Run: headless pygame with SDL's dummy video driver; simulated clock (each Clock.tick advances the game by its frame time, no real sleeping); random seed 0; keys injected as events and as key.get_pressed() state; mouse plan: one left click at the window centre at the start of phase 2, then a move to the lower-right quarter at the start of phase 3.
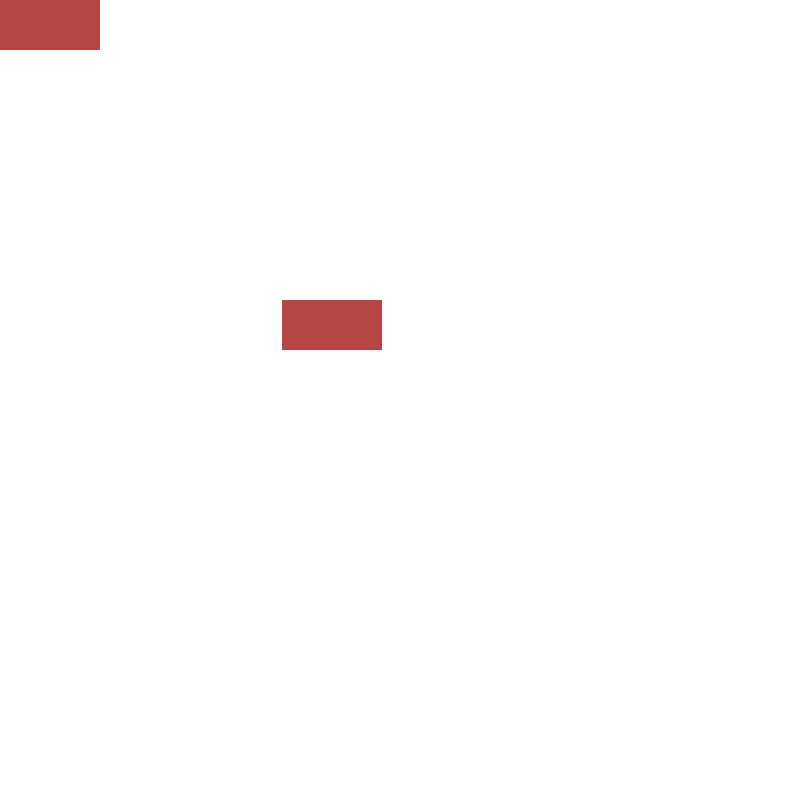
Frame 1 of 4 · flips 1–60 · no input
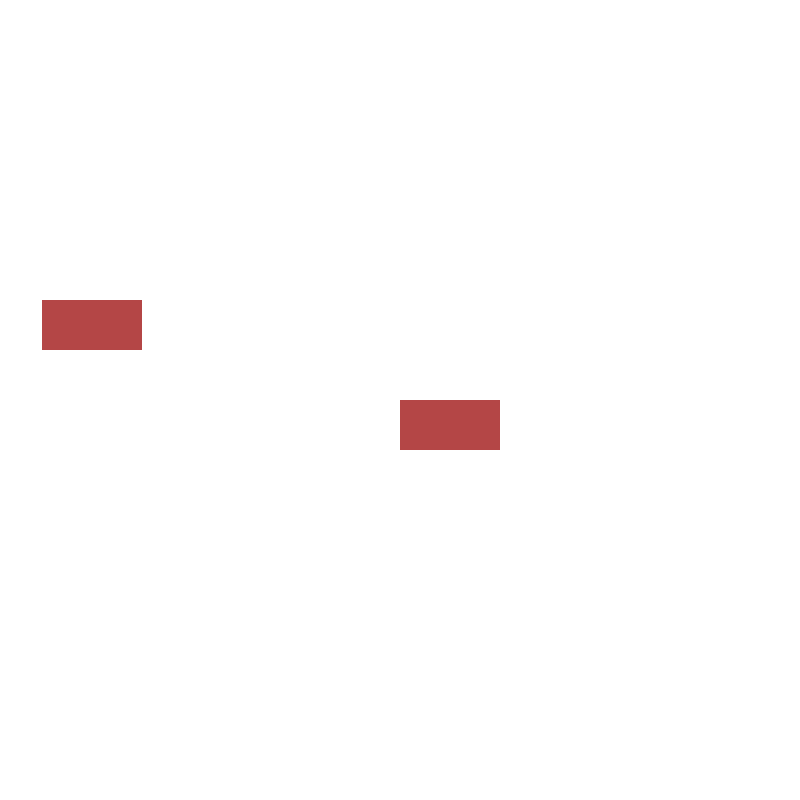
Frame 2 of 4 · flips 61–180 · clicked the window centre · tapped SPACE, RETURN · held RIGHT (→), D
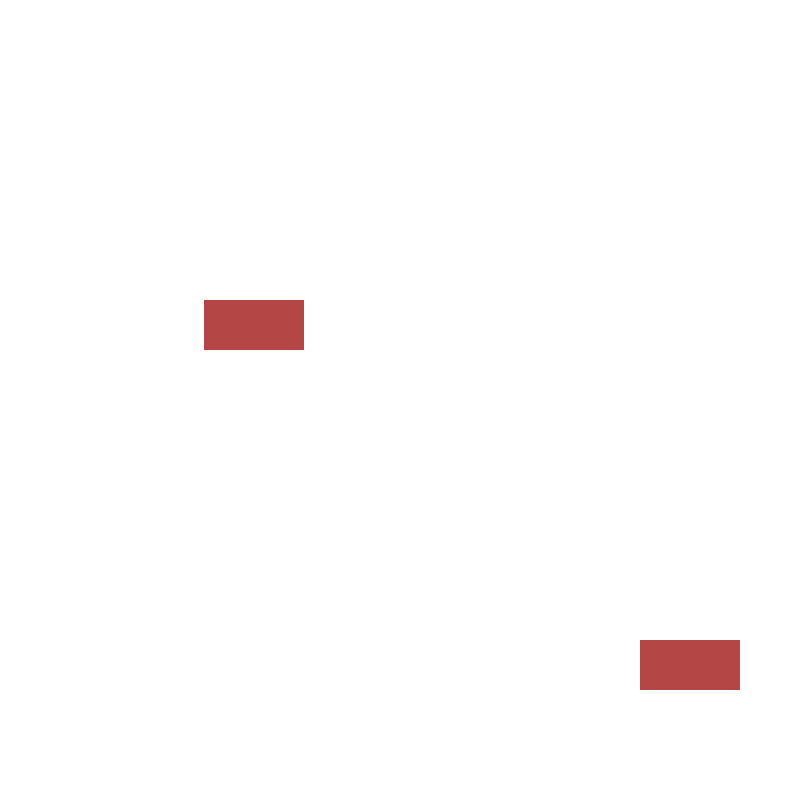
Frame 3 of 4 · flips 181–300 · moved the mouse to the lower-right quarter · held DOWN (↓), S
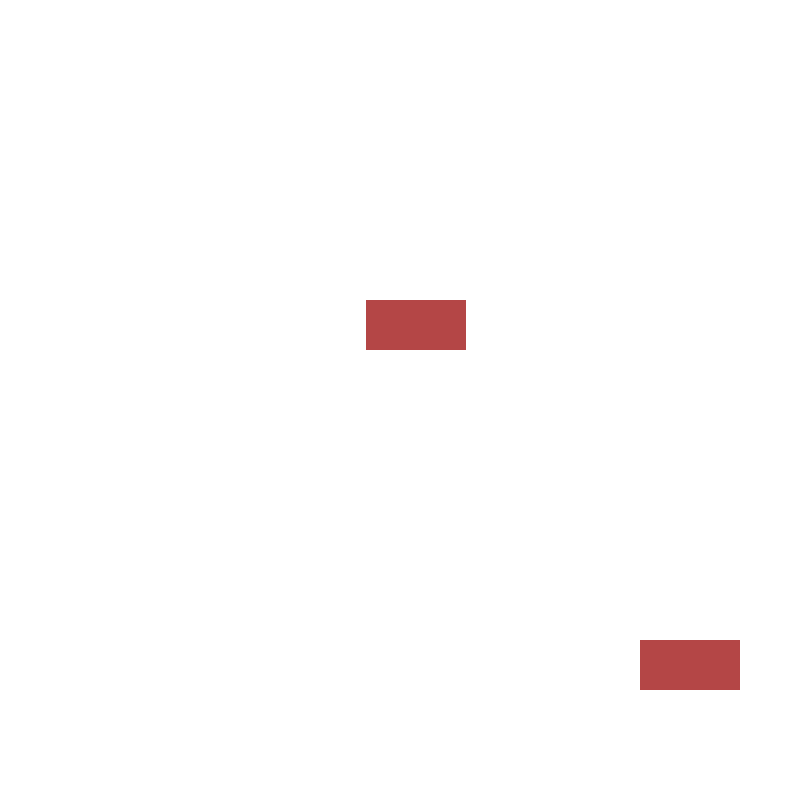
Frame 4 of 4 · flips 301–420 · held LEFT (←), A, UP (↑), W

The pygame program that drew these frames:

import pygame,sys
from pygame.locals import * 


pygame.init()  
ventana = pygame.display.set_mode((800,800)) 
pygame.display.set_caption("Tutorial Diez")  


rectangulo_2 = pygame.Rect(200,300,100,50)
posX= 200
posY= 100


blanco=(255,255,255)
velocidad=2
derecha = True
rectangulo = pygame.Rect(0,0,100,50)

if rectangulo.colliderect(rectangulo_2):
    velocidad = 0
    print("Colisiono")

while True:
    ventana.fill(blanco)
    pygame.draw.rect(ventana,(180,70,70),rectangulo_2)
    pygame.draw.rect(ventana,(180,70,70),rectangulo)
    rectangulo.left, rectangulo.top = pygame.mouse.get_pos()
    for event in pygame.event.get():
        if event.type == QUIT:
            pygame.quit()
            sys.exit()
       
    if derecha == True:
        if posX<400:
            posX+=velocidad
            rectangulo_2.left = posX
        else:
            derecha = False
    else:
        if posX>1:
            posX-=velocidad
            rectangulo_2.left = posX
        else:
            derecha = True


        pygame.display.update()
